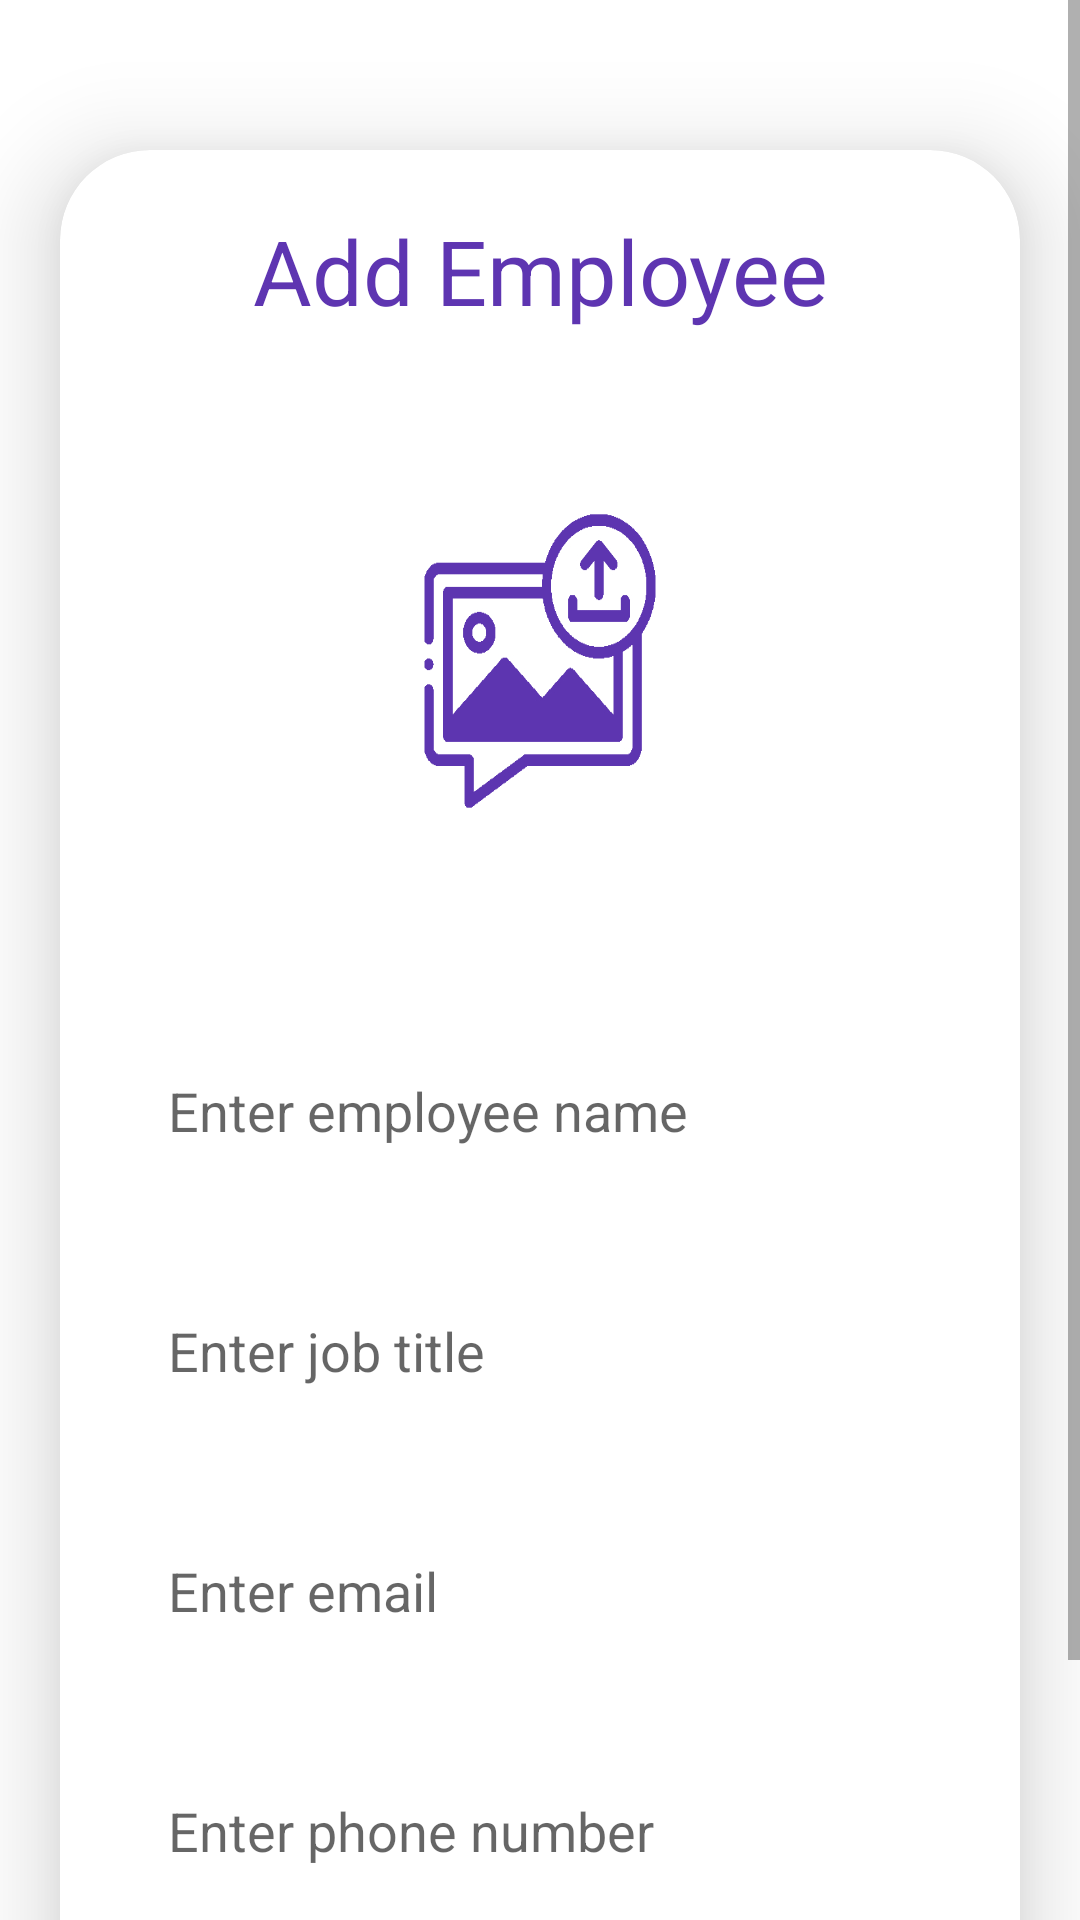

Write the Android layout XML for this screen, with the resource values it uses.
<!-- AndroidManifest.xml: application theme Theme.WorkMate -->
<!-- res/layout/activity_upload.xml -->
<?xml version="1.0" encoding="utf-8"?>
<ScrollView
    xmlns:android="http://schemas.android.com/apk/res/android"
    xmlns:app="http://schemas.android.com/apk/res-auto"
    xmlns:tools="http://schemas.android.com/tools"
    android:layout_width="match_parent"
    android:layout_height="match_parent"
    android:orientation="vertical"
    tools:context=".UploadActivity">
    <androidx.cardview.widget.CardView
        android:layout_width="match_parent"
        android:layout_height="wrap_content"
        android:layout_marginTop="50dp"
        android:layout_marginEnd="20dp"
        android:layout_marginStart="20dp"
        app:cardCornerRadius="30dp"
        app:cardElevation="20dp">
        <LinearLayout
            android:layout_width="match_parent"
            android:layout_height="wrap_content"
            android:orientation="vertical"
            android:layout_gravity="center_horizontal"
            android:padding="20dp"
            android:background="@drawable/my_primary_border">
            <TextView
                android:layout_width="match_parent"
                android:layout_height="wrap_content"
                android:text="Add Employee"
                android:textSize="30sp"
                android:textAlignment="center"
                android:textColor="@color/my_primary"/>

            <ImageView
                android:id="@+id/uploadImage"
                android:layout_width="wrap_content"
                android:layout_height="200dp"
                android:layout_gravity="center"
                android:layout_marginTop="10dp"
                android:scaleType="fitXY"
                android:src="@drawable/uploadimg" />
            <EditText
                android:layout_width="match_parent"
                android:layout_height="60dp"
                android:id="@+id/uploadName"
                android:background="@drawable/my_primary_border"
                android:layout_marginTop="20dp"
                android:padding="16dp"
                android:hint="Enter employee name"
                android:gravity="start|center_vertical"
                android:textColor="@color/my_primary"/>
            <EditText
                android:layout_width="match_parent"
                android:layout_height="60dp"
                android:id="@+id/uploadJob"
                android:background="@drawable/my_primary_border"
                android:layout_marginTop="20dp"
                android:padding="16dp"
                android:hint="Enter job title"
                android:gravity="start|center_vertical"
                android:textColor="@color/my_primary"/>
            <EditText
                android:layout_width="match_parent"
                android:layout_height="60dp"
                android:id="@+id/uploadEmail"
                android:background="@drawable/my_primary_border"
                android:layout_marginTop="20dp"
                android:padding="16dp"
                android:hint="Enter email"
                android:gravity="start|center_vertical"
                android:textColor="@color/my_primary"/>
            <EditText
                android:layout_width="match_parent"
                android:layout_height="60dp"
                android:id="@+id/uploadNumber"
                android:background="@drawable/my_primary_border"
                android:layout_marginTop="20dp"
                android:padding="16dp"
                android:hint="Enter phone number"
                android:gravity="start|center_vertical"
                android:textColor="@color/my_primary"/>
            <Button
                android:layout_width="match_parent"
                android:layout_height="60dp"
                android:text="Add"
                android:id="@+id/saveButton"
                android:textSize="18sp"
                android:layout_marginTop="20dp"
                app:cornerRadius = "20dp"/>
        </LinearLayout>
    </androidx.cardview.widget.CardView>
</ScrollView>
<!-- resources referenced by this layout -->
<resources>
  <color name="my_primary">#5E35B1</color>
  <!-- drawable uploadimg: jpg bitmap (drawable, 72790 bytes) -->
  <style name="Theme.WorkMate" parent="Theme.MaterialComponents.DayNight.NoActionBar">
          <item name="colorPrimary">@color/my_primary</item>
          <item name="colorPrimaryVariant">@color/my_primary</item>
          <item name="colorOnPrimary">@color/white</item>
  
          <item name="colorSecondary">@color/my_secondary</item>
          <item name="colorSecondaryVariant">@color/my_secondary</item>
          <item name="colorOnSecondary">@color/black</item>
  
          <item name="android:statusBarColor">@color/my_primary</item>
      </style>
  <color name="white">#FFFFFFFF</color>
  <color name="my_secondary">#673AB7</color>
  <color name="black">#FF000000</color>
</resources>
